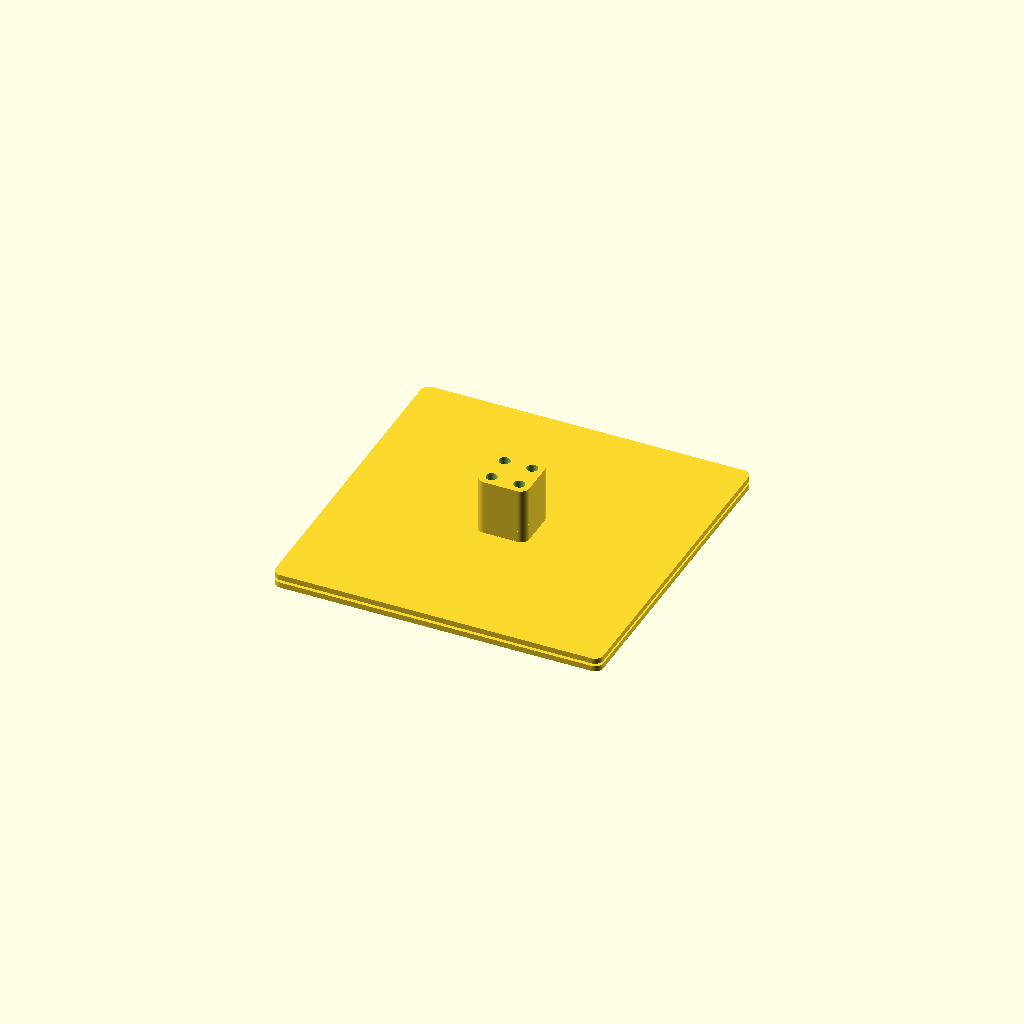
Cell 1: rendered with the file's own defaults.
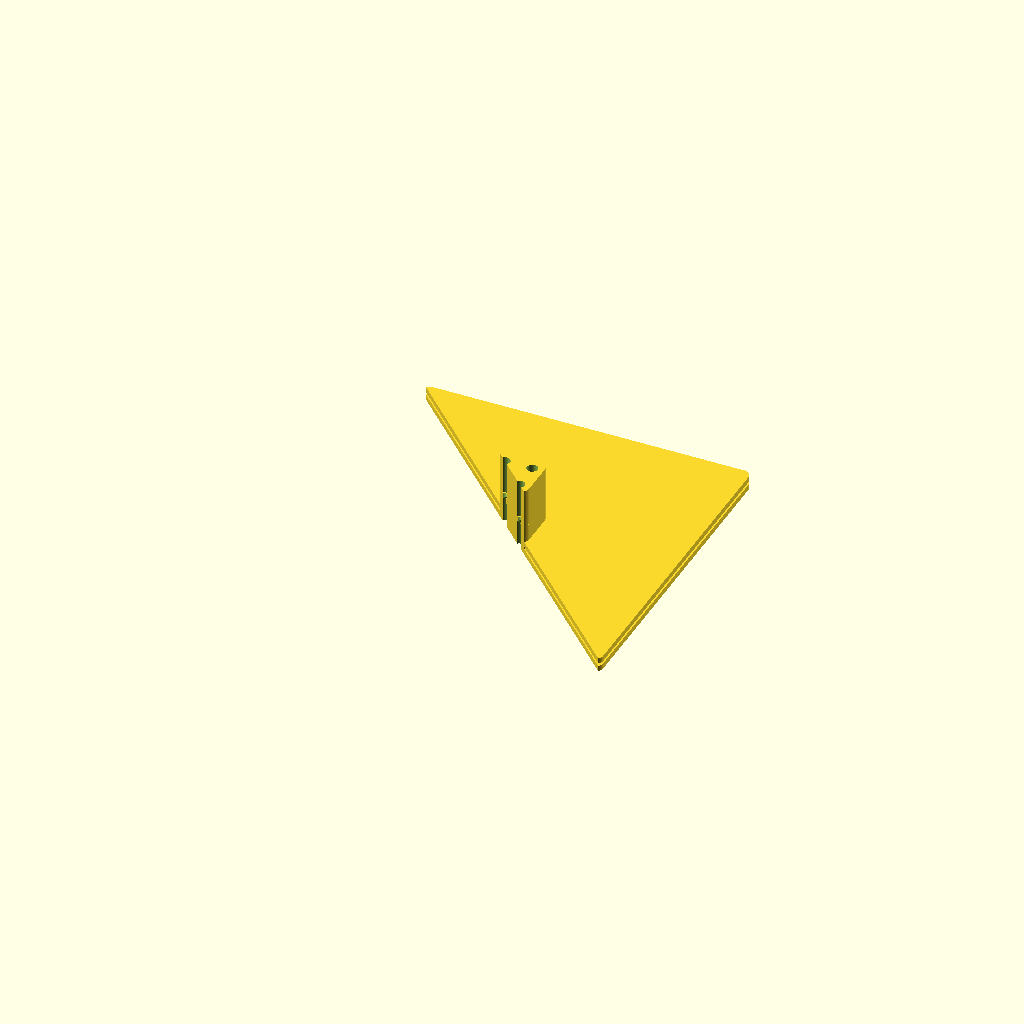
Cell 2: crosssection_view = true (everything else at default).
One fixed orthographic camera (rotation 55°, 0°, 25°; colour scheme Cornfield) for every cell.
Source of the model, 3d-models/ptfe-port-printer-tent/ptfe-port-printer-tent-assembly.scad:
// PTFE Port — Assembly View
include <ptfe-port-printer-tent-config.scad>

// Cross-section settings
crosssection_view = false;
crosssection_axis = "xy";  // "x", "y", "z", or "xy" (45° diagonal)
crosssection_pos  = 0;    // mm offset from center of model along chosen axis

// Exploded view — set > 0 to separate parts for inspection
explode = 0;

use <ptfe-port-printer-tent-shaft.scad>
use <ptfe-port-printer-tent-collar.scad>

module ptfe_port_assembly() {
    // Port: flange + shaft
    ptfe_port_shaft();

    // Collar — flipped so clips face the shaft, then pushed onto it
    translate([
        0,
        flange_h,
        flange_thick + gap + flange_thick - explode
    ])
        rotate([180, 0, 0])
            ptfe_port_collar();
}

if (!crosssection_view) {
    ptfe_port_assembly();
} else {
    intersection() {
        ptfe_port_assembly();
        half = flange_w + flange_h;
        // Cut plane passes through the model center + offset
        cx = flange_w / 2 + crosssection_pos;
        cy = flange_h / 2 + crosssection_pos;
        cz = (flange_thick + gap + flange_thick) / 2 + crosssection_pos;
        if (crosssection_axis == "x")
            translate([cx, -half, -half])
                cube([half * 2, half * 2, half * 2]);
        if (crosssection_axis == "y")
            translate([-half, cy, -half])
                cube([half * 2, half * 2, half * 2]);
        if (crosssection_axis == "z")
            translate([-half, -half, cz])
                cube([half * 2, half * 2, half * 2]);
        if (crosssection_axis == "xy")
            translate([flange_w / 2, flange_h / 2, -half])
                rotate([0, 0, 45])
                    translate([crosssection_pos, -half, 0])
                        cube([half * 2, half * 2, half * 2]);
    }
}
Parameter table extracted from the source (name, type, default, range or options):
crosssection_view: bool, default false
crosssection_axis: string, default "xy"
crosssection_pos: number, default 0
explode: number, default 0
